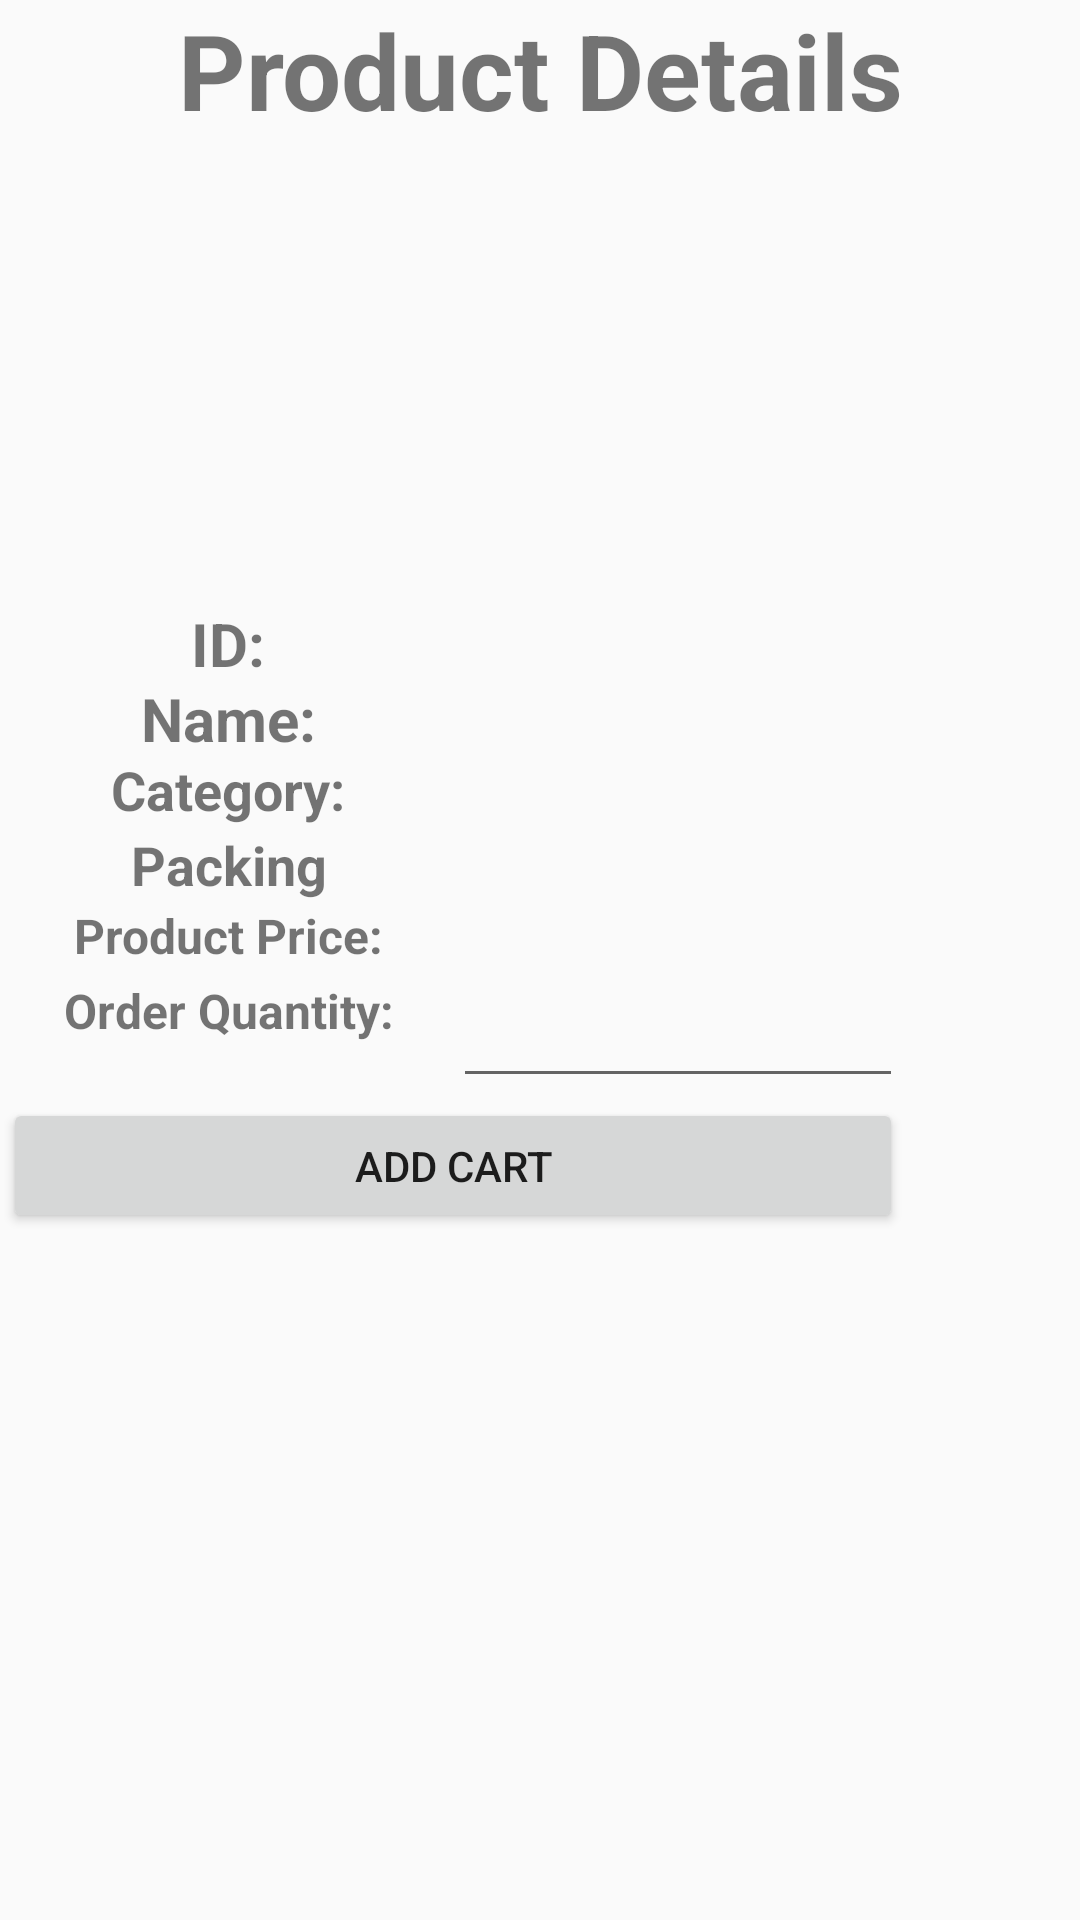

This screen was rendered from an Android layout file. Write that file and the resources it references.
<!-- AndroidManifest.xml: application theme AppTheme -->
<!-- res/layout/dialog_productdetails.xml -->
<?xml version="1.0" encoding="utf-8"?>
<LinearLayout xmlns:android="http://schemas.android.com/apk/res/android"
    android:layout_width="300dp"
    android:layout_height="415dp"
    android:orientation="vertical">
    <TextView
        android:id="@+id/displayTV"
        android:layout_width="match_parent"
        android:layout_height="50dp"
        android:text="Product Details"
        android:textAlignment="center"
        android:textSize="35sp"
        android:textStyle="bold" />
    <LinearLayout
        android:layout_width="300dp"
        android:layout_height="360dp"
        android:layout_marginStart="1dp"
        android:layout_marginTop="1dp"
        android:layout_marginEnd="1dp"
        android:orientation="vertical">

        <LinearLayout
            android:layout_width="match_parent"
            android:layout_height="150dp"
            android:orientation="horizontal">
            <ImageView
                android:id="@+id/productImage"
                android:layout_width="match_parent"
                android:layout_height="match_parent"/>

        </LinearLayout>

        <LinearLayout
            android:layout_width="match_parent"
            android:layout_height="25dp"
            android:orientation="horizontal">
            <TextView
                android:text="ID:"
                android:textAlignment="center"
                android:textStyle="bold"
                android:textSize="20sp"
                android:layout_width="150dp"
                android:layout_height="match_parent"/>
            <TextView
                android:id="@+id/productID"
                android:text=""
                android:layout_width="match_parent"
                android:layout_height="match_parent"/>
        </LinearLayout>
        <LinearLayout
            android:layout_width="match_parent"
            android:layout_height="25dp"
            android:orientation="horizontal">
            <TextView
                android:text="Name:"
                android:textAlignment="center"
                android:textStyle="bold"
                android:textSize="20sp"
                android:layout_width="150dp"
                android:layout_height="match_parent"/>
            <TextView
                android:id="@+id/productName"
                android:text=""
                android:layout_width="match_parent"
                android:layout_height="match_parent"/>
        </LinearLayout>
        <LinearLayout
            android:layout_width="match_parent"
            android:layout_height="25dp"
            android:orientation="horizontal">
            <TextView
                android:text="Category:"
                android:textAlignment="center"
                android:textStyle="bold"
                android:textSize="18sp"
                android:layout_width="150dp"
                android:layout_height="match_parent"/>
            <TextView
                android:id="@+id/productCategory"
                android:text=""
                android:layout_width="match_parent"
                android:layout_height="match_parent"/>
        </LinearLayout>
        <LinearLayout
            android:layout_width="match_parent"
            android:layout_height="25dp"
            android:orientation="horizontal">
            <TextView
                android:text="Packing"
                android:textAlignment="center"
                android:textStyle="bold"
                android:textSize="18sp"
                android:layout_width="150dp"
                android:layout_height="match_parent"/>
            <TextView
                android:id="@+id/Packing"
                android:text=""
                android:layout_width="match_parent"
                android:layout_height="match_parent"/>
        </LinearLayout>
        <LinearLayout
            android:layout_width="match_parent"
            android:layout_height="25dp"
            android:orientation="horizontal">
            <TextView
                android:text="Product Price:"
                android:textAlignment="center"
                android:textStyle="bold"
                android:textSize="16sp"
                android:layout_width="150dp"
                android:layout_height="match_parent"/>
            <TextView
                android:id="@+id/productPrice"
                android:text=""
                android:layout_width="match_parent"
                android:layout_height="match_parent"
                android:inputType="number"/>
        </LinearLayout>
        <LinearLayout
            android:layout_width="match_parent"
            android:layout_height="40dp"
            android:orientation="horizontal">
            <TextView
                android:text="Order Quantity:"
                android:textAlignment="center"
                android:textStyle="bold"
                android:textSize="16sp"
                android:layout_width="150dp"
                android:layout_height="match_parent"/>
            <EditText
                android:id="@+id/orderQuantity"
                android:text=""
                android:layout_width="match_parent"
                android:layout_height="match_parent"
                android:inputType="number"/>
        </LinearLayout>

        <LinearLayout
            android:layout_width="match_parent"
            android:layout_height="match_parent"
            android:orientation="horizontal">
            <Button
                android:layout_width="match_parent"
                android:layout_height="match_parent"
                android:id="@+id/orderCart"
                android:text="Add Cart"/>
        </LinearLayout>



    </LinearLayout>

</LinearLayout>
<!-- resources referenced by this layout -->
<resources>
  <style name="AppTheme" parent="Theme.AppCompat.Light.DarkActionBar">
          
          <item name="colorPrimary">@color/colorPrimary</item>
          <item name="colorPrimaryDark">@color/colorPrimaryDark</item>
          <item name="colorAccent">@color/colorAccent</item>
          <item name="windowActionBar">false</item>
          <item name="windowNoTitle">true</item>
      </style>
  <!-- not gathered from this repository: default colours our renderer supplied (Android Studio template values) -->
  <color name="colorPrimary">#FF6200EE</color>
  <color name="colorPrimaryDark">#FF3700B3</color>
  <color name="colorAccent">#FF03DAC5</color>
</resources>
